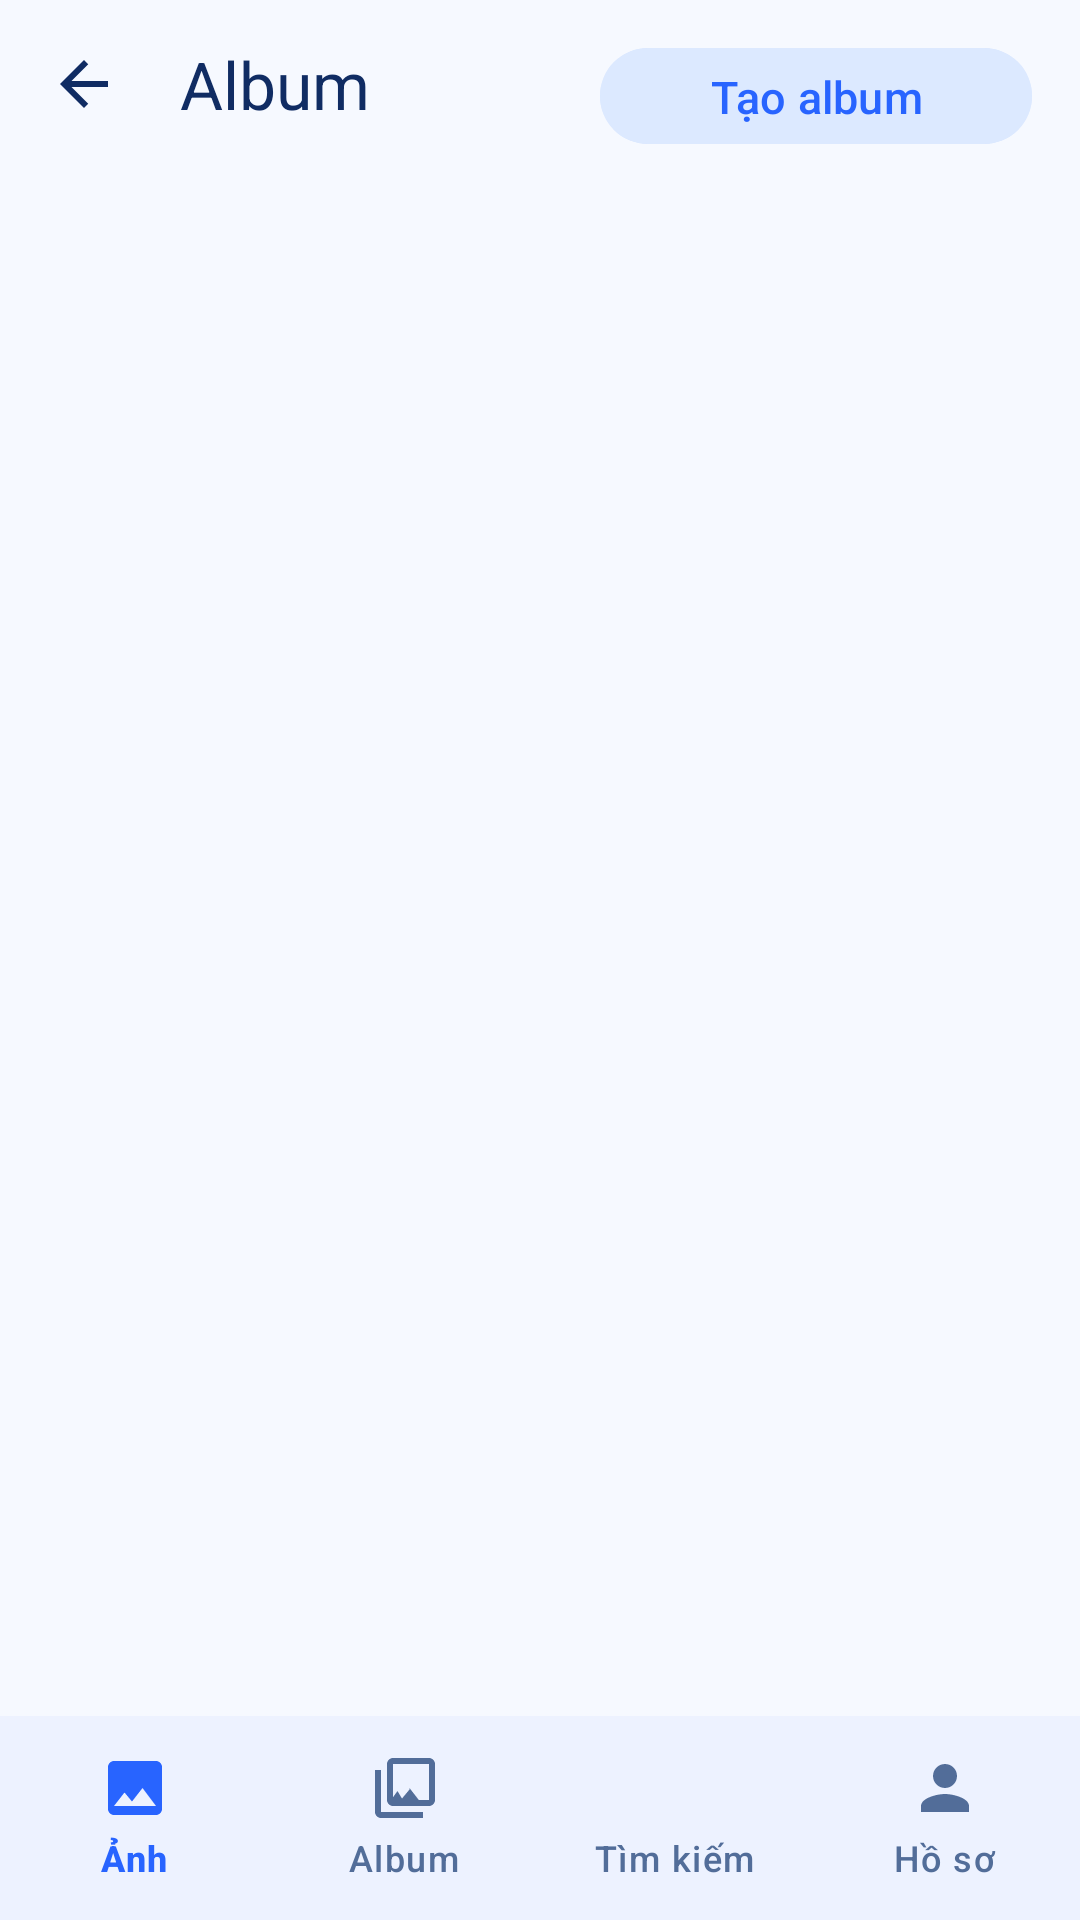

Write the Android layout XML for this screen, with the resource values it uses.
<!-- AndroidManifest.xml: application theme Theme.AppẢnh -->
<!-- res/layout/activity_album.xml -->
<?xml version="1.0" ?>
<LinearLayout xmlns:android="http://schemas.android.com/apk/res/android" xmlns:app="http://schemas.android.com/apk/res-auto" android:id="@+id/screenRoot" android:layout_width="match_parent" android:layout_height="match_parent" android:orientation="vertical" android:background="@color/background">
    <FrameLayout android:layout_width="match_parent" android:layout_height="64dp">
        <com.google.android.material.appbar.MaterialToolbar android:id="@+id/toolbar" android:layout_width="match_parent" android:layout_height="56dp" app:title="Album" app:titleTextAppearance="@style/GalleryToolbarTitle" app:titleTextColor="@color/text_primary" app:navigationIcon="@drawable/ic_arrow_back" app:navigationIconTint="@color/text_primary"/>
        <com.google.android.material.button.MaterialButton android:id="@+id/createAlbum" style="@style/TextButton" android:layout_width="144dp" android:layout_height="40dp" android:layout_gravity="end|center_vertical" android:layout_marginEnd="16dp" android:backgroundTint="@color/primary_light" android:text="Tạo album" android:textSize="15sp" app:icon="@drawable/ic_add" app:iconGravity="textStart" app:cornerRadius="22dp"/>
    </FrameLayout>
    <LinearLayout android:layout_width="match_parent" android:layout_height="0dp" android:layout_weight="1" android:orientation="vertical" android:paddingHorizontal="12dp">
        <TextView android:layout_width="match_parent" android:layout_height="wrap_content" android:text="" android:textSize="14sp" android:textColor="@color/text_secondary" android:fontFamily="sans-serif" android:id="@+id/status" android:visibility="gone" android:paddingVertical="8dp"/>
        <androidx.recyclerview.widget.RecyclerView android:id="@+id/grid" android:layout_width="match_parent" android:layout_height="match_parent" android:clipToPadding="false" android:paddingBottom="16dp"/>
    </LinearLayout>
    <com.google.android.material.bottomnavigation.BottomNavigationView android:id="@+id/navigation" android:layout_width="match_parent" android:layout_height="68dp" android:background="@color/surface" app:menu="@menu/bottom_navigation_menu" app:labelVisibilityMode="labeled" app:itemIconTint="@color/nav_colors" app:itemTextColor="@color/nav_colors" app:itemTextAppearanceActive="@style/GalleryNavigationText" app:itemTextAppearanceInactive="@style/GalleryNavigationText"/>
</LinearLayout>
<!-- resources referenced by this layout -->
<resources>
  <color name="background">#F6F9FF</color>
  <color name="primary_light">#DCE9FF</color>
  <color name="surface">#FFFFFF</color>
  <color name="text_primary">#102C63</color>
  <color name="text_secondary">#526D99</color>
  <!-- drawable ic_arrow_back (drawable) -->
  <?xml version="1.0" encoding="utf-8"?>
  <vector xmlns:android="http://schemas.android.com/apk/res/android"
      android:width="24dp"
      android:height="24dp"
      android:viewportWidth="24"
      android:viewportHeight="24">
      <path
          android:fillColor="#1A1A2E"
          android:pathData="M20,11H7.83l5.59,-5.59L12,4l-8,8 8,8 1.41,-1.41L7.83,13H20v-2z" />
  </vector>
  <style name="GalleryNavigationText" parent="TextAppearance.Material3.LabelMedium">
          <item name="android:textSize">12sp</item>
          <item name="android:fontFamily">sans-serif-medium</item>
      </style>
  <style name="GalleryToolbarTitle" parent="TextAppearance.Material3.TitleLarge">
          <item name="android:textSize">22sp</item>
          <item name="android:fontFamily">sans-serif-medium</item>
          <item name="android:textColor">@color/text_primary</item>
      </style>
  <style name="TextButton" parent="Widget.Material3.Button.TextButton">
          <item name="android:textAllCaps">false</item>
          <item name="android:textColor">@color/primary</item>
          <item name="android:textSize">14sp</item>
      </style>
  <style name="Theme.AppẢnh" parent="Base.Theme.AppẢnh" />
  <color name="primary">#2864FF</color>
  <style name="Base.Theme.AppẢnh" parent="Theme.Material3.DayNight.NoActionBar">
          <item name="colorPrimary">@color/primary</item>
          <item name="colorPrimaryDark">@color/primary_dark</item>
          <item name="colorAccent">@color/accent</item>
          <item name="colorOnPrimary">@color/theme_on_primary</item>
          <item name="colorSecondary">@color/primary_light</item>
          <item name="colorOnSecondary">@color/text_primary</item>
          <item name="colorSurface">@color/surface</item>
          <item name="colorSurfaceVariant">@color/background_card</item>
          <item name="colorOnSurface">@color/text_primary</item>
          <item name="colorOnSurfaceVariant">@color/text_secondary</item>
          <item name="colorOnBackground">@color/text_primary</item>
          <item name="colorOutline">@color/field_border</item>
          <item name="colorError">@color/danger</item>
          <item name="android:colorBackground">@color/background</item>
          <item name="android:textColorPrimary">@color/text_primary</item>
          <item name="android:textColorSecondary">@color/text_secondary</item>
          <item name="android:statusBarColor">@color/background</item>
          <item name="android:windowLightStatusBar">@bool/light_system_bars</item>
          <item name="android:navigationBarColor">@color/background</item>
          <item name="android:windowBackground">@color/background</item>
      </style>
  <color name="primary_dark">#1951E8</color>
  <color name="accent">#FF6B35</color>
  <color name="theme_on_primary">#FFFFFF</color>
  <color name="background_card">#F0F4F8</color>
  <color name="field_border">#CEDDF3</color>
  <color name="danger">#CB243C</color>
</resources>
